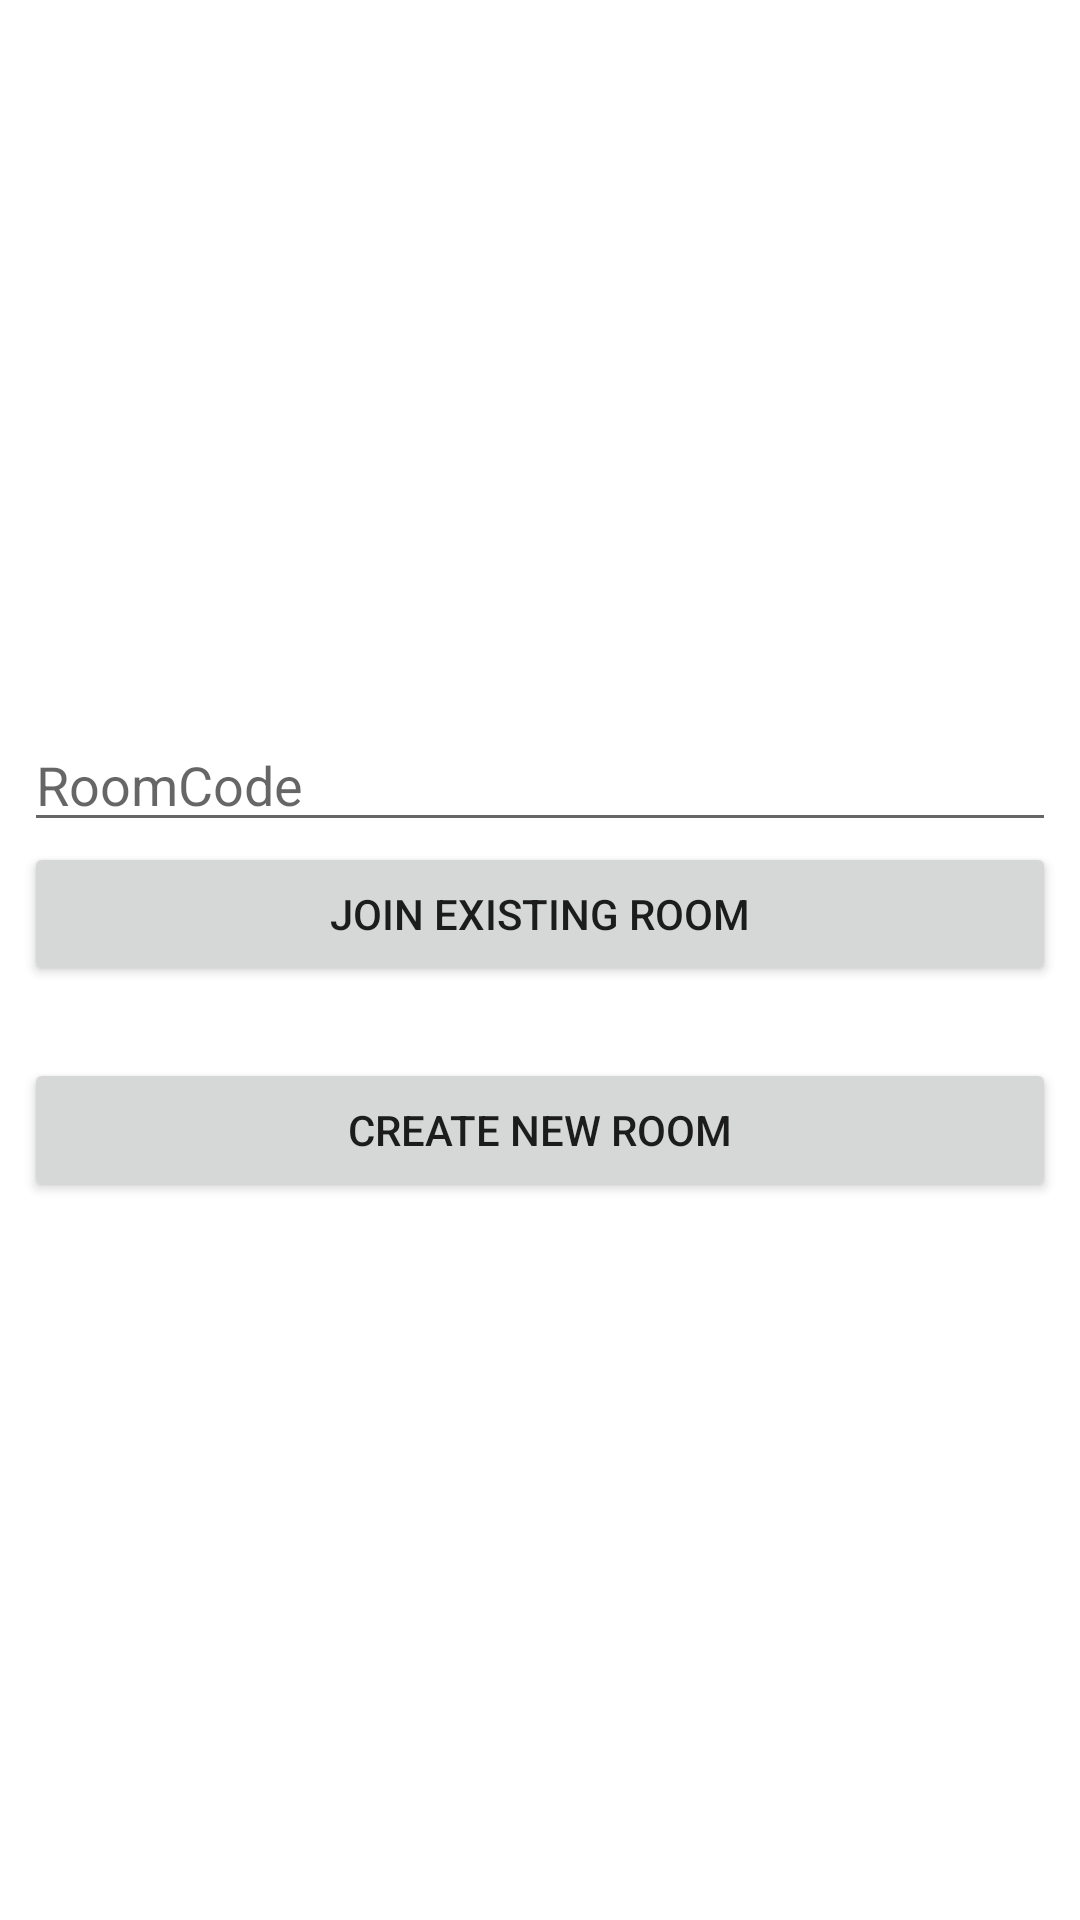

This screen was rendered from an Android layout file. Write that file and the resources it references.
<!-- AndroidManifest.xml: application theme Theme.MoviePicker -->
<!-- res/layout/fragment_poll.xml -->
<?xml version="1.0" encoding="utf-8"?>
<LinearLayout xmlns:android="http://schemas.android.com/apk/res/android"
    xmlns:app="http://schemas.android.com/apk/res-auto"
    xmlns:tools="http://schemas.android.com/tools"
    android:layout_width="match_parent"
    android:layout_height="match_parent"
    android:gravity="center"
    android:orientation="vertical"
    android:padding="@dimen/distance_small"
    tools:context=".ui.poll.PollFragment">

    <EditText
        android:id="@+id/edt_roomCode"
        android:layout_width="match_parent"
        android:layout_height="wrap_content"
        android:hint="@string/hint_room_code"
        android:digits="abcdefghijklmnopqrstuvwxyzABCDEFGHIJKLMNOPQRSTUVWXYZ"
        android:inputType="text" />

    <Button
        android:id="@+id/btn_joinRoom"
        android:layout_width="match_parent"
        android:layout_height="wrap_content"
        android:text="@string/text_join_existing_room" />

    <Button
        android:id="@+id/btn_createRoom"
        android:layout_width="match_parent"
        android:layout_height="wrap_content"
        android:layout_marginTop="@dimen/distance_large"
        android:text="@string/text_create_new_room" />

</LinearLayout>
<!-- resources referenced by this layout -->
<resources>
  <dimen name="distance_large">24dp</dimen>
  <dimen name="distance_small">8dp</dimen>
  <string name="hint_room_code">RoomCode</string>
  <string name="text_create_new_room">Create New Room</string>
  <string name="text_join_existing_room">Join Existing Room</string>
  <style name="Theme.MoviePicker" parent="Theme.MaterialComponents.DayNight.DarkActionBar">
          
          <item name="colorPrimary">@color/purple_500</item>
          <item name="colorPrimaryVariant">@color/purple_700</item>
          <item name="colorOnPrimary">@color/white</item>
          
          <item name="colorSecondary">@color/teal_200</item>
          <item name="colorSecondaryVariant">@color/teal_700</item>
          <item name="colorOnSecondary">@color/black</item>
          
          <item name="android:statusBarColor">?attr/colorPrimaryVariant</item>
          
      </style>
  <color name="purple_500">#FF6200EE</color>
  <color name="purple_700">#FF3700B3</color>
  <color name="white">#FFFFFFFF</color>
  <color name="teal_200">#FF03DAC5</color>
  <color name="teal_700">#FF018786</color>
  <color name="black">#FF000000</color>
</resources>
